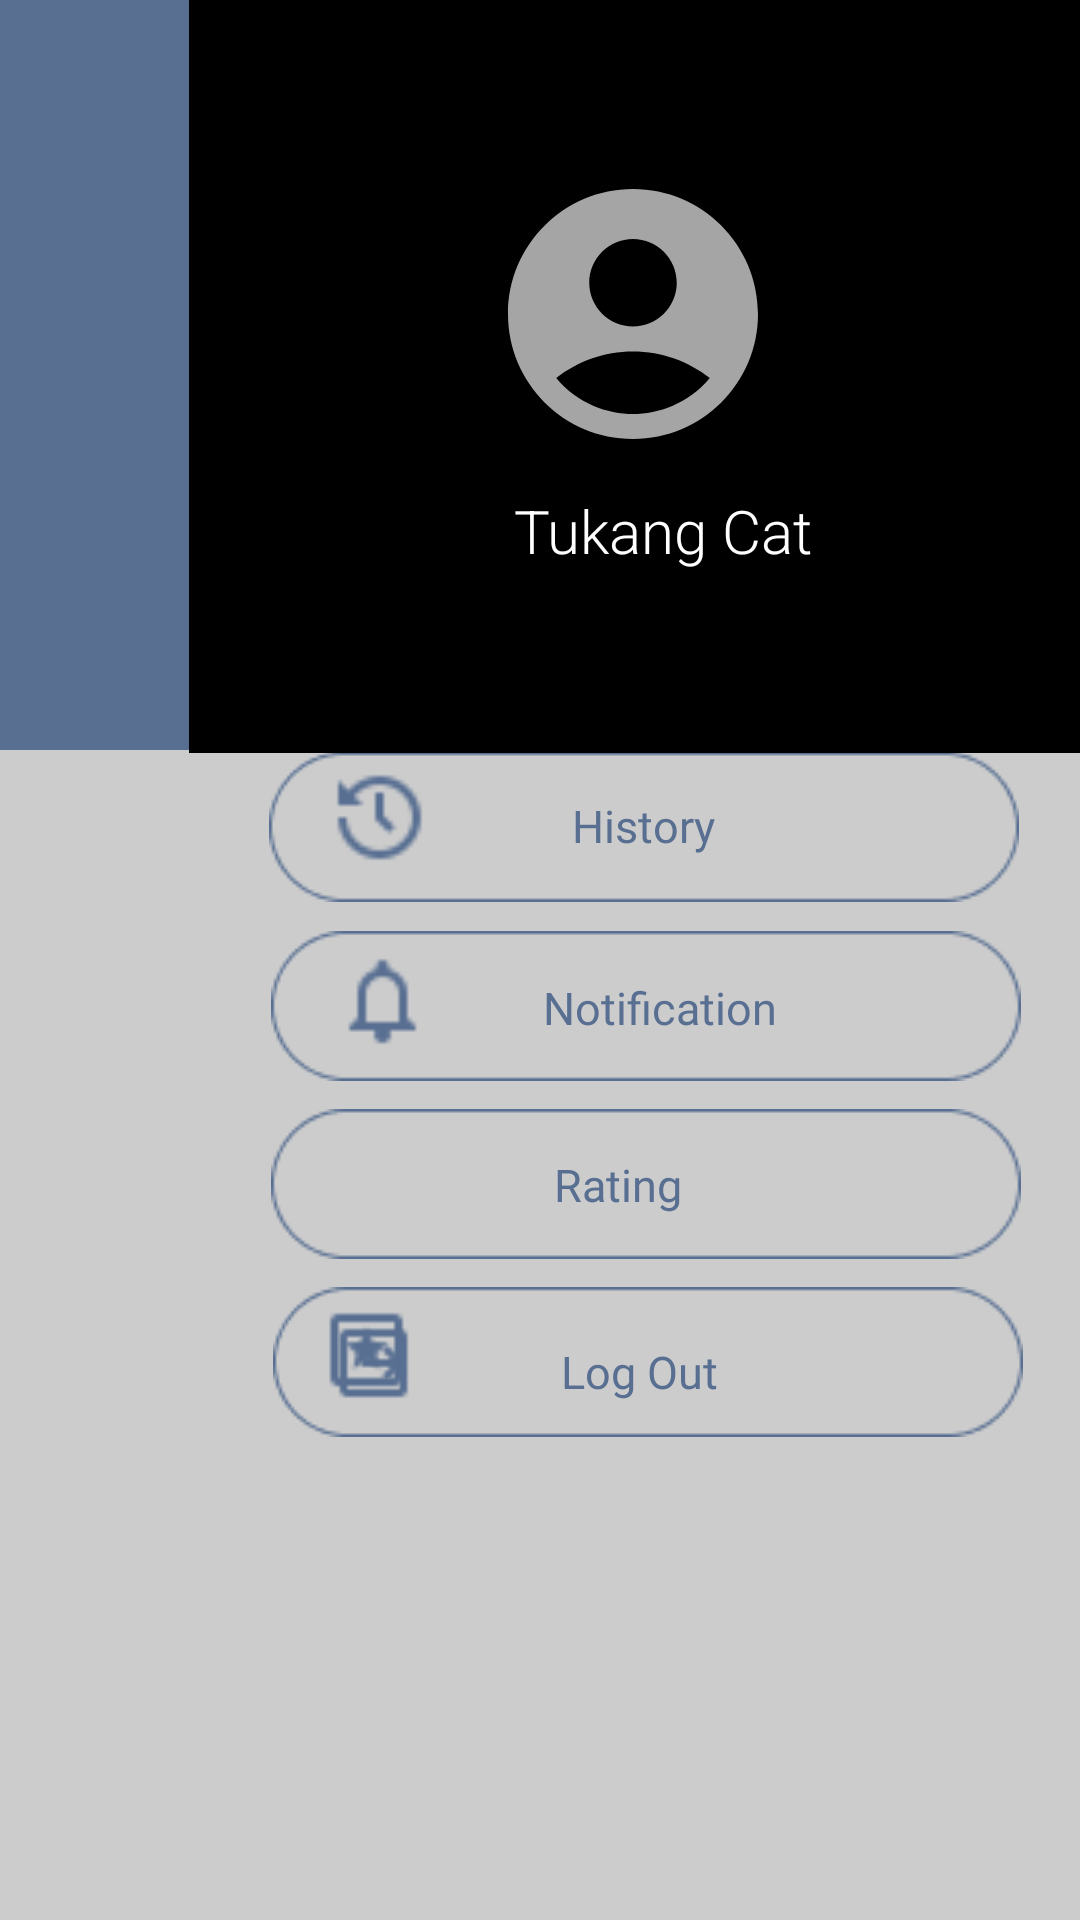

Write the Android layout XML for this screen, with the resource values it uses.
<!-- AndroidManifest.xml: application theme Theme.BuilderPro -->
<!-- res/layout/activity_setting_worker.xml -->
<?xml version="1.0" encoding="utf-8"?>
<androidx.constraintlayout.widget.ConstraintLayout
    xmlns:android="http://schemas.android.com/apk/res/android"
    xmlns:app="http://schemas.android.com/apk/res-auto"
    xmlns:tools="http://schemas.android.com/tools"
    android:layout_width="match_parent"
    android:layout_height="match_parent"
    android:background="#cccccc"
    tools:context=".SettingWorker">

    <TextView
        android:id="@+id/textView"
        android:layout_width="162dp"
        android:layout_height="37dp"
        android:layout_centerHorizontal="true"
        android:layout_centerVertical="true"
        android:fontFamily="@font/poppins_semibold"
        android:gravity="center_horizontal|top"
        android:text="Builder Pro"
        android:textColor="#586F92"
        android:textSize="20dp"
        app:layout_constraintBottom_toBottomOf="parent"
        app:layout_constraintEnd_toEndOf="parent"
        app:layout_constraintHorizontal_bias="0.0"
        app:layout_constraintStart_toStartOf="parent"
        app:layout_constraintTop_toTopOf="parent"
        app:layout_constraintVertical_bias="0.023" />


    <View
        android:id="@+id/view4"
        android:layout_width="297dp"
        android:layout_height="730dp"
        android:background="#ccc"
        app:layout_constraintBottom_toBottomOf="parent"
        app:layout_constraintEnd_toEndOf="parent"
        app:layout_constraintHorizontal_bias="1.0"
        app:layout_constraintStart_toStartOf="parent"
        app:layout_constraintTop_toTopOf="parent"
        app:layout_constraintVertical_bias="0.0" />


    <ImageButton
        android:id="@+id/imageView222"
        android:layout_width="wrap_content"
        android:layout_height="wrap_content"
        android:backgroundTint="#ccc"
        android:onClick="history"
        app:layout_constraintBottom_toBottomOf="parent"
        app:layout_constraintEnd_toEndOf="parent"
        app:layout_constraintHorizontal_bias="0.905"
        app:layout_constraintStart_toStartOf="parent"
        app:layout_constraintTop_toTopOf="parent"
        app:layout_constraintVertical_bias="0.422"
        app:srcCompat="@drawable/kolom" />

    <ImageButton
        android:id="@+id/imageView223"
        android:layout_width="wrap_content"
        android:layout_height="wrap_content"
        android:backgroundTint="#ccc"
        android:onClick="lonceng"
        app:layout_constraintBottom_toBottomOf="parent"
        app:layout_constraintEnd_toEndOf="parent"
        app:layout_constraintHorizontal_bias="0.912"
        app:layout_constraintStart_toStartOf="parent"
        app:layout_constraintTop_toTopOf="parent"
        app:layout_constraintVertical_bias="0.527"
        app:srcCompat="@drawable/kolom" />

    <ImageButton
        android:id="@+id/btn_logout"
        android:layout_width="wrap_content"
        android:layout_height="wrap_content"
        android:backgroundTint="#ccc"
        app:layout_constraintBottom_toBottomOf="parent"
        app:layout_constraintEnd_toEndOf="parent"
        app:layout_constraintHorizontal_bias="0.919"
        app:layout_constraintStart_toStartOf="parent"
        app:layout_constraintTop_toTopOf="parent"
        app:layout_constraintVertical_bias="0.735"
        app:srcCompat="@drawable/kolom" />

    <TextView
        android:id="@+id/textView122"
        android:layout_width="79dp"
        android:layout_height="25dp"
        android:layout_centerHorizontal="true"
        android:layout_centerVertical="true"
        android:fontFamily="@font/poppins_semibold"
        android:gravity="center"
        android:onClick="history"
        android:text="History"
        android:textColor="#586F92"
        android:textSize="15dp"
        app:layout_constraintBottom_toBottomOf="parent"
        app:layout_constraintEnd_toEndOf="parent"
        app:layout_constraintHorizontal_bias="0.623"
        app:layout_constraintStart_toStartOf="parent"
        app:layout_constraintTop_toTopOf="parent"
        app:layout_constraintVertical_bias="0.427" />

    <TextView
        android:id="@+id/textView12"
        android:layout_width="93dp"
        android:layout_height="27dp"
        android:layout_centerHorizontal="true"
        android:layout_centerVertical="true"
        android:fontFamily="@font/poppins_semibold"
        android:gravity="center"
        android:text="Notification"
        android:textColor="#586F92"
        android:textSize="15dp"
        app:layout_constraintBottom_toBottomOf="parent"
        app:layout_constraintEnd_toEndOf="parent"
        app:layout_constraintHorizontal_bias="0.65"
        app:layout_constraintStart_toStartOf="parent"
        app:layout_constraintTop_toTopOf="parent"
        app:layout_constraintVertical_bias="0.526" />

    <TextView
        android:id="@+id/textView123"
        android:layout_width="75dp"
        android:layout_height="27dp"
        android:layout_centerHorizontal="true"
        android:layout_centerVertical="true"
        android:fontFamily="@font/poppins_semibold"
        android:gravity="center"
        android:onClick="out"
        android:text="Log Out"
        android:textColor="#586F92"
        android:textSize="15dp"
        app:layout_constraintBottom_toBottomOf="parent"
        app:layout_constraintEnd_toEndOf="parent"
        app:layout_constraintHorizontal_bias="0.616"
        app:layout_constraintStart_toStartOf="parent"
        app:layout_constraintTop_toTopOf="parent"
        app:layout_constraintVertical_bias="0.724" />

    <View
        android:id="@+id/view3"
        android:layout_width="410dp"
        android:layout_height="250dp"
        android:background="#586F92"
        app:layout_constraintBottom_toBottomOf="parent"
        app:layout_constraintEnd_toEndOf="parent"
        app:layout_constraintHorizontal_bias="1.0"
        app:layout_constraintStart_toStartOf="parent"
        app:layout_constraintTop_toTopOf="parent"
        app:layout_constraintVertical_bias="0.0" />

    <View
        android:id="@+id/view5"
        android:layout_width="297dp"
        android:layout_height="251dp"
        android:background="@color/black"
        app:layout_constraintBottom_toBottomOf="@+id/view3"
        app:layout_constraintEnd_toEndOf="@+id/view3"
        app:layout_constraintHorizontal_bias="1.0"
        app:layout_constraintStart_toStartOf="@+id/view3"
        app:layout_constraintTop_toTopOf="parent"
        app:layout_constraintVertical_bias="0.0" />

    <ImageView
        android:id="@+id/imageView22"
        android:layout_width="100dp"
        android:layout_height="100dp"
        app:layout_constraintBottom_toBottomOf="parent"
        app:layout_constraintEnd_toEndOf="@+id/view3"
        app:layout_constraintHorizontal_bias="0.498"
        app:layout_constraintStart_toStartOf="@+id/view5"
        app:layout_constraintTop_toTopOf="parent"
        app:layout_constraintVertical_bias="0.101"
        app:srcCompat="@drawable/ic_user" />





    <TextView
        android:id="@+id/name"
        android:layout_width="160dp"
        android:layout_height="46dp"
        android:layout_centerHorizontal="true"
        android:layout_centerVertical="true"
        android:fontFamily="sans-serif-light"
        android:gravity="center"
        android:text="Tukang Cat "
        android:textColor="#fff"
        android:textSize="20dp"
        app:layout_constraintBottom_toBottomOf="parent"
        app:layout_constraintEnd_toEndOf="parent"
        app:layout_constraintHorizontal_bias="0.717"
        app:layout_constraintStart_toStartOf="parent"
        app:layout_constraintTop_toTopOf="parent"
        app:layout_constraintVertical_bias="0.259" />

    <ImageView
        android:id="@+id/imageView36"
        android:layout_width="35dp"
        android:layout_height="33dp"
        android:layout_marginBottom="20dp"
        app:layout_constraintBottom_toBottomOf="@+id/imageView223"
        app:layout_constraintEnd_toEndOf="@+id/imageView223"
        app:layout_constraintHorizontal_bias="0.133"
        app:layout_constraintStart_toStartOf="@+id/imageView223"
        app:srcCompat="@drawable/notif5" />

    <ImageView
        android:id="@+id/imageView47"
        android:layout_width="35dp"
        android:layout_height="30dp"
        app:layout_constraintBottom_toBottomOf="@+id/btn_logout"
        app:layout_constraintEnd_toEndOf="@+id/imageView224"
        app:layout_constraintHorizontal_bias="0.117"
        app:layout_constraintStart_toStartOf="@+id/btn_logout"
        app:layout_constraintTop_toTopOf="@+id/btn_logout"
        app:layout_constraintVertical_bias="0.512"
        app:srcCompat="@drawable/logout5" />

    <ImageView
        android:id="@+id/imageView48"
        android:layout_width="35dp"
        android:layout_height="33dp"
        app:layout_constraintBottom_toBottomOf="@+id/imageView222"
        app:layout_constraintEnd_toEndOf="@+id/imageView222"
        app:layout_constraintHorizontal_bias="0.131"
        app:layout_constraintStart_toStartOf="@+id/imageView222"
        app:layout_constraintTop_toTopOf="@+id/imageView222"
        app:layout_constraintVertical_bias="0.416"
        app:srcCompat="@drawable/history5" />

    <ImageButton
        android:id="@+id/imageView224"
        android:layout_width="wrap_content"
        android:layout_height="wrap_content"
        android:backgroundTint="#ccc"
        android:onClick="lihat"
        app:layout_constraintBottom_toBottomOf="parent"
        app:layout_constraintEnd_toEndOf="parent"
        app:layout_constraintHorizontal_bias="0.912"
        app:layout_constraintStart_toStartOf="parent"
        app:layout_constraintTop_toTopOf="parent"
        app:layout_constraintVertical_bias="0.631"
        app:srcCompat="@drawable/kolom" />

    <TextView
        android:id="@+id/textView124"
        android:layout_width="75dp"
        android:layout_height="27dp"
        android:layout_centerHorizontal="true"
        android:layout_centerVertical="true"
        android:fontFamily="@font/poppins_semibold"
        android:gravity="center"
        android:onClick="out"
        android:text="Rating"
        android:textColor="#586F92"
        android:textSize="15dp"
        app:layout_constraintBottom_toBottomOf="parent"
        app:layout_constraintEnd_toEndOf="parent"
        app:layout_constraintHorizontal_bias="0.592"
        app:layout_constraintStart_toStartOf="parent"
        app:layout_constraintTop_toTopOf="parent"
        app:layout_constraintVertical_bias="0.622" />

    <ImageView
        android:id="@+id/imageView34"
        android:layout_width="33dp"
        android:layout_height="32dp"
        android:layout_marginBottom="264dp"
        app:layout_constraintBottom_toBottomOf="@+id/view4"
        app:layout_constraintEnd_toEndOf="parent"
        app:layout_constraintHorizontal_bias="0.162"
        app:layout_constraintStart_toStartOf="@+id/view4"
        app:srcCompat="@drawable/rating5" />

</androidx.constraintlayout.widget.ConstraintLayout>
<!-- resources referenced by this layout -->
<resources>
  <!-- drawable history5: png bitmap (drawable, 805 bytes) -->
  <!-- drawable ic_user (drawable) -->
  <vector android:alpha="0.65" android:height="24dp"
      android:tint="#FFFFFF" android:viewportHeight="24"
      android:viewportWidth="24" android:width="24dp" xmlns:android="http://schemas.android.com/apk/res/android">
      <path android:fillColor="@android:color/white" android:pathData="M12,2C6.48,2 2,6.48 2,12s4.48,10 10,10s10,-4.48 10,-10S17.52,2 12,2zM12,6c1.93,0 3.5,1.57 3.5,3.5S13.93,13 12,13s-3.5,-1.57 -3.5,-3.5S10.07,6 12,6zM12,20c-2.03,0 -4.43,-0.82 -6.14,-2.88C7.55,15.8 9.68,15 12,15s4.45,0.8 6.14,2.12C16.43,19.18 14.03,20 12,20z"/>
  </vector>
  <!-- drawable kolom: png bitmap (drawable, 1369 bytes) -->
  <!-- drawable logout5: png bitmap (drawable, 381 bytes) -->
  <!-- drawable notif5: png bitmap (drawable, 446 bytes) -->
  <!-- drawable rating5: png bitmap (drawable, 466 bytes) -->
  <style name="Theme.BuilderPro" parent="Theme.MaterialComponents.DayNight.DarkActionBar">
          
          <item name="colorPrimary">@color/purple_500</item>
          <item name="colorPrimaryVariant">@color/purple_700</item>
          <item name="colorOnPrimary">@color/white</item>
          
          <item name="colorSecondary">@color/teal_200</item>
          <item name="colorSecondaryVariant">@color/teal_700</item>
          <item name="colorOnSecondary">@color/black</item>
          
          <item name="android:statusBarColor">?attr/colorPrimaryVariant</item>
          
      </style>
  <!-- not gathered from this repository: default colours our renderer supplied (Android Studio template values) -->
  <color name="purple_500">#FF6200EE</color>
  <color name="purple_700">#FF3700B3</color>
  <color name="teal_200">#FF03DAC5</color>
  <color name="teal_700">#FF018786</color>
  <color name="black">#FF000000</color>
  <color name="white">#FFFFFFFF</color>
</resources>
